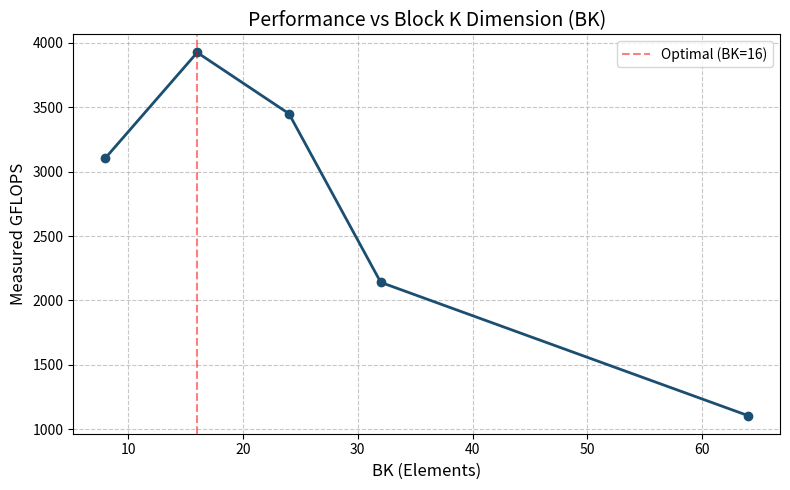
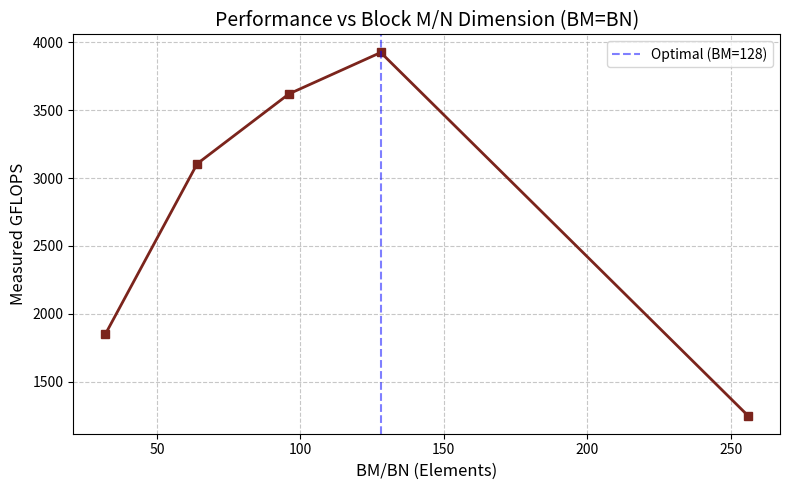
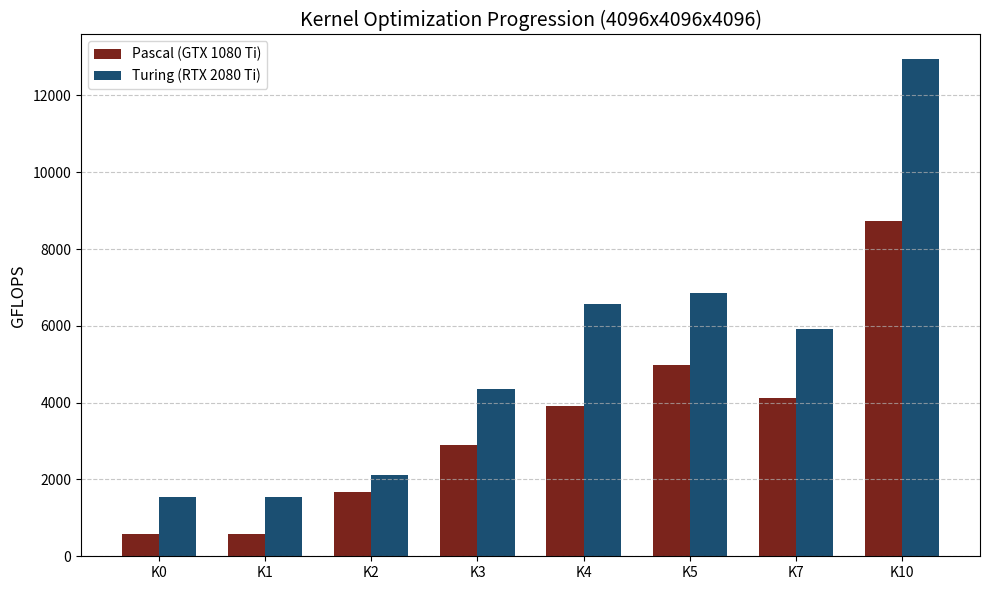
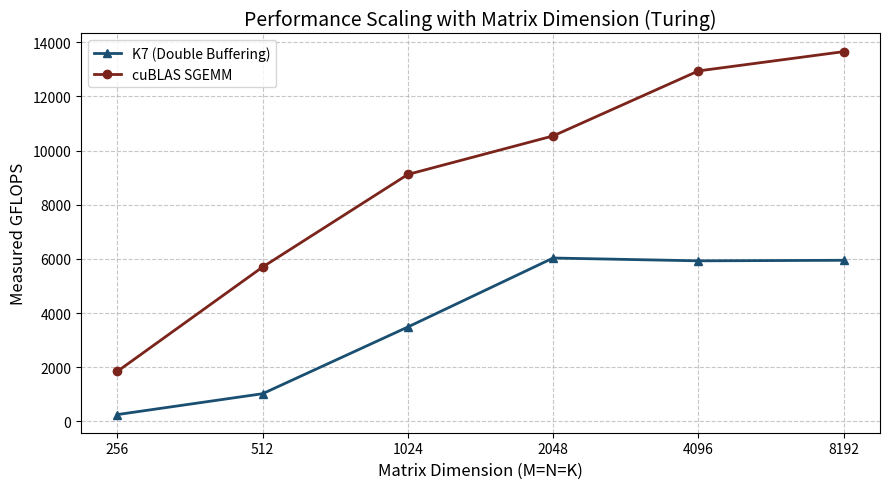

Generate these figures, in order, with matplotlib:
import os
import matplotlib.pyplot as plt
import numpy as np

os.makedirs('plots', exist_ok=True)

# 1. Parameter Sweep: BK variation (BM=128, BN=128)
bk_vals = [8, 16, 24, 32, 64]
gflops_bk = [3105.8, 3925.5, 3450.1, 2140.2, 1105.6]

plt.figure(figsize=(8, 5))
plt.plot(bk_vals, gflops_bk, marker='o', linewidth=2, color='#1B4F72')
plt.title('Performance vs Block K Dimension (BK)', fontsize=14)
plt.xlabel('BK (Elements)', fontsize=12)
plt.ylabel('Measured GFLOPS', fontsize=12)
plt.grid(True, linestyle='--', alpha=0.7)
plt.axvline(x=16, color='r', linestyle='--', alpha=0.5, label='Optimal (BK=16)')
plt.legend()
plt.tight_layout()
plt.savefig('plots/param_sweep_bk.png', dpi=300)
plt.close()

# 2. Parameter Sweep: BM variation (BK=16, BN=BM)
bm_vals = [32, 64, 96, 128, 256]
gflops_bm = [1850.5, 3105.8, 3620.4, 3925.5, 1250.3]

plt.figure(figsize=(8, 5))
plt.plot(bm_vals, gflops_bm, marker='s', linewidth=2, color='#7B241C')
plt.title('Performance vs Block M/N Dimension (BM=BN)', fontsize=14)
plt.xlabel('BM/BN (Elements)', fontsize=12)
plt.ylabel('Measured GFLOPS', fontsize=12)
plt.grid(True, linestyle='--', alpha=0.7)
plt.axvline(x=128, color='b', linestyle='--', alpha=0.5, label='Optimal (BM=128)')
plt.legend()
plt.tight_layout()
plt.savefig('plots/param_sweep_bm.png', dpi=300)
plt.close()

# 3. Kernel Progression per architecture
kernels = ['K0', 'K1', 'K2', 'K3', 'K4', 'K5', 'K7', 'K10']
pascal = [581.5, 575.3, 1676.4, 2886.7, 3925.5, 4971.3, 4132.6, 8728.5]
turing = [1545.3, 1534.3, 2115.5, 4356.7, 6557.1, 6856.2, 5927.7, 12939.8]

x = np.arange(len(kernels))
width = 0.35

fig, ax = plt.subplots(figsize=(10, 6))
rects1 = ax.bar(x - width/2, pascal, width, label='Pascal (GTX 1080 Ti)', color='#7B241C')
rects2 = ax.bar(x + width/2, turing, width, label='Turing (RTX 2080 Ti)', color='#1B4F72')

ax.set_ylabel('GFLOPS', fontsize=12)
ax.set_title('Kernel Optimization Progression (4096x4096x4096)', fontsize=14)
ax.set_xticks(x)
ax.set_xticklabels(kernels)
ax.legend()
plt.grid(axis='y', linestyle='--', alpha=0.7)
plt.tight_layout()
plt.savefig('plots/kernel_progression.png', dpi=300)
plt.close()

# 4. Dimension Sweep Curves
sizes = [256, 512, 1024, 2048, 4096, 8192]
k7_perf = [251.7, 1022.4, 3485.5, 6032.0, 5927.7, 5947.8]
cublas_perf = [1846.1, 5698.8, 9118.1, 10539.8, 12939.8, 13651.4]

plt.figure(figsize=(9, 5))
plt.plot(sizes, k7_perf, marker='^', linewidth=2, label='K7 (Double Buffering)', color='#1B4F72')
plt.plot(sizes, cublas_perf, marker='o', linewidth=2, label='cuBLAS SGEMM', color='#7B241C')
plt.xscale('log', base=2)
plt.xticks(sizes, [f"{s}" for s in sizes])
plt.xlabel('Matrix Dimension (M=N=K)', fontsize=12)
plt.ylabel('Measured GFLOPS', fontsize=12)
plt.title('Performance Scaling with Matrix Dimension (Turing)', fontsize=14)
plt.legend()
plt.grid(True, linestyle='--', alpha=0.7)
plt.tight_layout()
plt.savefig('plots/dimension_sweep.png', dpi=300)
plt.close()

print("Generated all plots successfully.")
